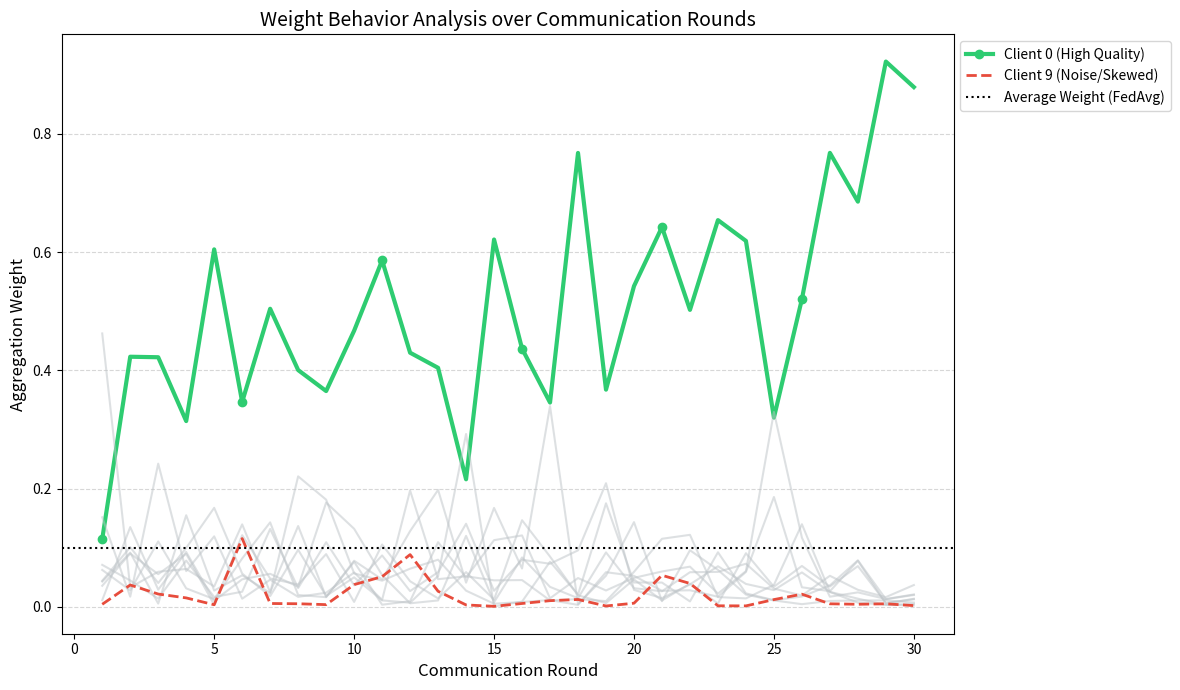

Reproduce this figure in Python.
import numpy as np
import matplotlib.pyplot as plt

# 模拟实验参数
n_clients = 10
n_rounds = 30


def generate_simulated_weights(rounds, clients):
    """
    模拟自适应聚合过程中权重的动态变化
    """
    weights_history = np.zeros((rounds, clients))

    # 模拟逻辑：
    # 客户端 0 是高质量客户端，权重逐渐上升并保持高位
    # 客户端 9 是低质量/噪声客户端，权重被压制在低位
    # 其他客户端在中间波动

    for r in range(rounds):
        # 生成基础随机权重 (Softmax 归一化)
        raw_scores = np.random.normal(0, 1, clients)

        # 模拟算法的优选行为：
        # 给客户端 0 增加优势分，随轮次增加其表现越发稳定
        raw_scores[0] += 1.5 + 0.05 * r
        # 给客户端 9 减少得分，模拟被识别为噪声
        raw_scores[9] -= 1.0 + 0.02 * r

        # 使用 Softmax 转化为权重
        exp_scores = np.exp(raw_scores)
        weights = exp_scores / np.sum(exp_scores)
        weights_history[r] = weights

    return weights_history


if __name__ == "__main__":
    # 执行模拟
    data = generate_simulated_weights(n_rounds, n_clients)

    # 开始绘图
    plt.figure(figsize=(12, 7))
    rounds_range = range(1, n_rounds + 1)

    # 绘制每一条客户端的权重线
    for i in range(n_clients):
        if i == 0:
            # 高质量客户端：粗实线，显眼颜色
            plt.plot(rounds_range, data[:, i], label='Client 0 (High Quality)',
                     linewidth=3, color='#2ecc71', marker='o', markevery=5)
        elif i == n_clients - 1:
            # 噪声客户端：虚线，灰色
            plt.plot(rounds_range, data[:, i], label='Client 9 (Noise/Skewed)',
                     linewidth=2, color='#e74c3c', linestyle='--')
        else:
            # 普通客户端
            plt.plot(rounds_range, data[:, i], color='#bdc3c7', alpha=0.5)

    # 图表美化
    plt.title('Weight Behavior Analysis over Communication Rounds', fontsize=14)
    plt.xlabel('Communication Round', fontsize=12)
    plt.ylabel('Aggregation Weight', fontsize=12)
    plt.axhline(y=1 / n_clients, color='black', linestyle=':', label='Average Weight (FedAvg)')
    plt.legend(loc='upper right', bbox_to_anchor=(1.25, 1))
    plt.grid(axis='y', linestyle='--', alpha=0.5)
    plt.tight_layout()

    # 保存结果
    plt.savefig('weight_behavior_analysis.png', dpi=300)
    print("权重行为分析图已保存为 'weight_behavior_analysis.png'")
    plt.show()
